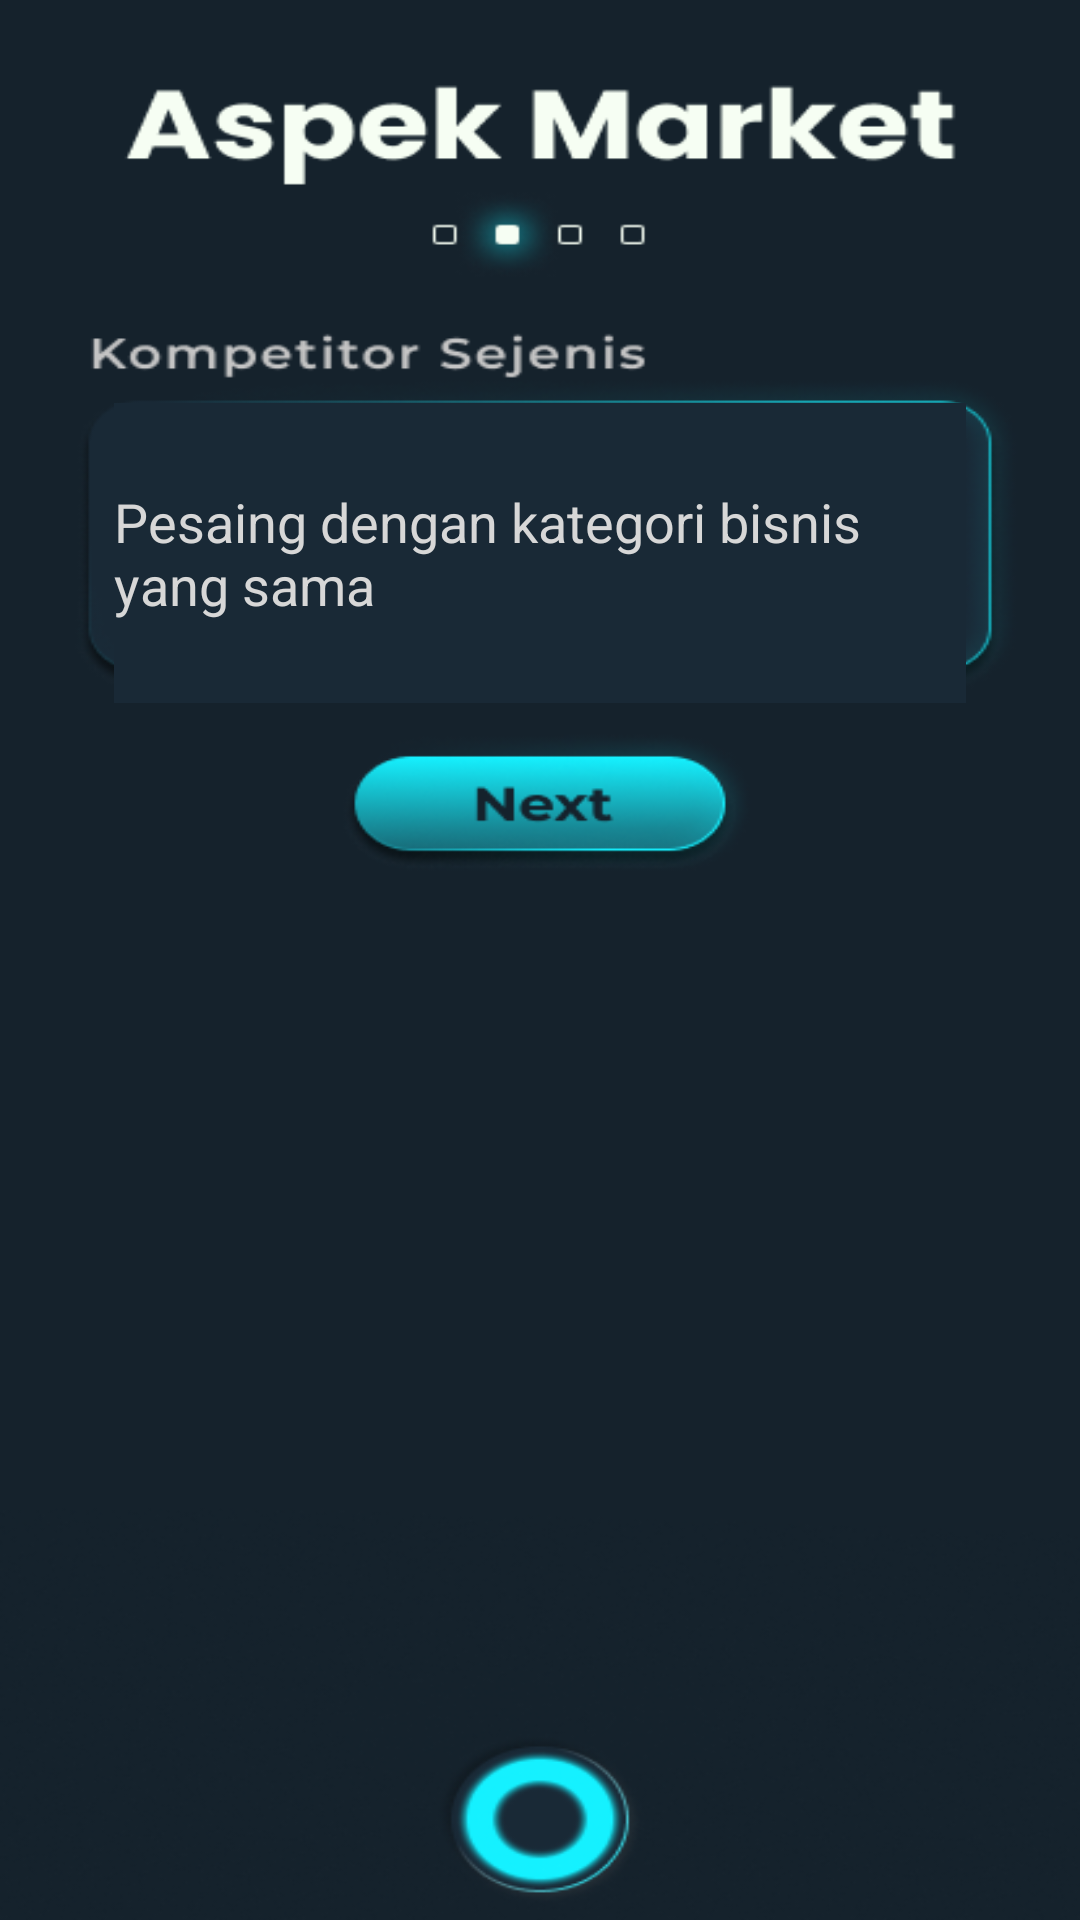

Reconstruct the res/layout file that produces this screen, plus the resources it refers to.
<!-- AndroidManifest.xml: application theme Theme.Bizlabs_App -->
<!-- res/layout/activity_bizplan31.xml -->
<?xml version="1.0" encoding="utf-8"?>
<androidx.constraintlayout.widget.ConstraintLayout xmlns:android="http://schemas.android.com/apk/res/android"
    xmlns:app="http://schemas.android.com/apk/res-auto"
    xmlns:tools="http://schemas.android.com/tools"
    android:layout_width="match_parent"
    android:layout_height="match_parent"
    android:background="@drawable/bizplan_22"
    tools:context=".BizplanActivity31">















    <Button
        android:id="@+id/btnnexttoaspekbisnis5"
        android:layout_width="142dp"
        android:layout_height="44dp"
        android:background="#00000000"
        android:visibility="visible"
        app:layout_constraintBottom_toBottomOf="parent"
        app:layout_constraintEnd_toEndOf="parent"
        app:layout_constraintHorizontal_bias="0.5"
        app:layout_constraintStart_toStartOf="parent"
        app:layout_constraintTop_toTopOf="parent"
        app:layout_constraintVertical_bias="0.413">
    </Button>

    <Button
        android:id="@+id/btnbacktohome"
        android:layout_width="68dp"
        android:layout_height="68dp"
        android:background="#00000000"
        android:visibility="visible"
        app:layout_constraintBottom_toBottomOf="parent"
        app:layout_constraintEnd_toEndOf="parent"
        app:layout_constraintHorizontal_bias="0.5"
        app:layout_constraintStart_toStartOf="parent"
        app:layout_constraintTop_toTopOf="parent"
        app:layout_constraintVertical_bias="0.985">
    </Button>

    <EditText
        android:id="@+id/editKompetitor"
        android:layout_width="284dp"
        android:layout_height="100dp"
        android:ems="10"
        android:inputType="textMultiLine"
        android:hint="Pesaing dengan kategori bisnis yang sama"
        android:textColorHint="#D7D7D7"
        android:textColor="#15F1FF"
        android:autoSizeTextType="uniform"
        tools:layout_editor_absoluteX="98dp"
        tools:layout_editor_absoluteY="212dp"
        app:layout_constraintTop_toTopOf="parent"
        app:layout_constraintBottom_toBottomOf="parent"
        app:layout_constraintStart_toStartOf="parent"
        app:layout_constraintEnd_toEndOf="parent"
        app:layout_constraintHorizontal_bias="0.5"
        app:layout_constraintVertical_bias="0.249"
        android:background="#192936" />

</androidx.constraintlayout.widget.ConstraintLayout>
<!-- resources referenced by this layout -->
<resources>
  <!-- drawable bizplan_22: png bitmap (drawable, 71255 bytes) -->
  <style name="Theme.Bizlabs_App" parent="Theme.MaterialComponents.DayNight.NoActionBar">
          
          <item name="colorPrimary">@color/purple_500</item>
          <item name="colorPrimaryVariant">@color/purple_700</item>
          <item name="colorOnPrimary">@color/white</item>
          
          <item name="colorSecondary">@color/teal_200</item>
          <item name="colorSecondaryVariant">@color/teal_700</item>
          <item name="colorOnSecondary">@color/black</item>
          
          <item name="android:statusBarColor" tools:targetApi="l">?attr/colorPrimaryVariant</item>
          
      </style>
  <!-- not gathered from this repository: default colours our renderer supplied (Android Studio template values) -->
  <color name="purple_500">#FF6200EE</color>
  <color name="purple_700">#FF3700B3</color>
  <color name="teal_200">#FF03DAC5</color>
  <color name="teal_700">#FF018786</color>
  <color name="black">#FF000000</color>
  <color name="white">#FFFFFFFF</color>
</resources>
